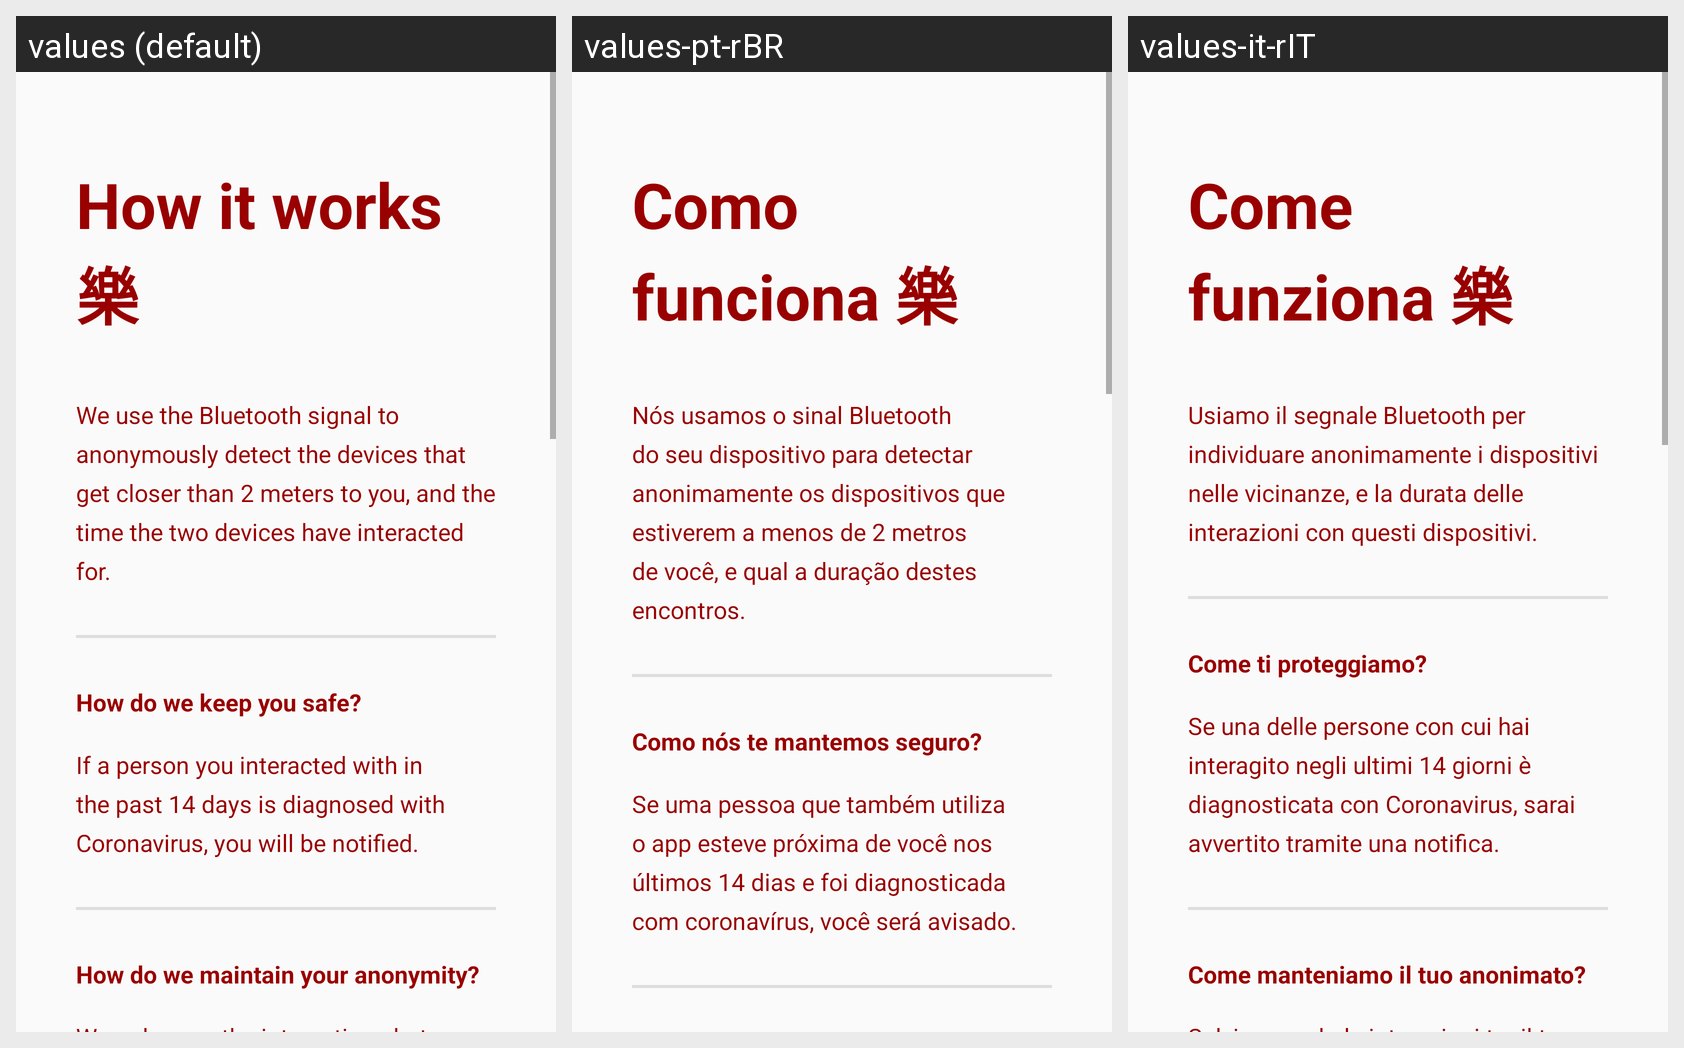

Locale-by-locale string values for the Android screen shown in this grid:
Android screen res/layout/how_it_works.xml rendered under 3 locales, left to right: values (default), values-pt-rBR, values-it-rIT. Device: Nexus 5 (rendered at 1080×1920; each locale shown at half size, 540×960, under a caption strip naming it); theme AppTheme.
Strings drawn on this screen, with the default value and each locale's value (text and hints the layout hard-codes appear in the picture but are not listed):

how_it_works_p0
  values: We use the Bluetooth signal to anonymously detect the devices that get closer than 2 meters to you, and the time the two devices have interacted for.
  values-pt-rBR: Nós usamos o sinal Bluetooth do seu dispositivo para detectar anonimamente os dispositivos que estiverem a menos de 2 metros de você, e qual a duração destes encontros.
  values-it-rIT: Usiamo il segnale Bluetooth per individuare anonimamente i dispositivi nelle vicinanze, e la durata delle interazioni con questi dispositivi.

how_it_works_q1
  values: How do we keep you safe?
  values-pt-rBR: Como nós te mantemos seguro?
  values-it-rIT: Come ti proteggiamo?

how_it_works_p1
  values: If a person you interacted with in the past 14 days is diagnosed with Coronavirus, you will be notified.
  values-pt-rBR: Se uma pessoa que também utiliza o app esteve próxima de você nos últimos 14 dias e foi diagnosticada com coronavírus, você será avisado.
  values-it-rIT: Se una delle persone con cui hai interagito negli ultimi 14 giorni è diagnosticata con Coronavirus, sarai avvertito tramite una notifica.

how_it_works_q2
  values: How do we maintain your anonymity?
  values-pt-rBR: Como mantemos o seu anonimato?
  values-it-rIT: Come manteniamo il tuo anonimato?

how_it_works_p2
  values: We only save the interactions between your phone and other devices, and how long they lasted for. We do not store any personal information or location history.
  values-pt-rBR: Nós salvamos somente as interações entre o seu telefone e outros dispositivos, e a duração do encontro. Nós não armazenamos qualquer informação pessoal ou seu histórico de localização.
  values-it-rIT: Salviamo solo le interazioni tra il tuo telefono e altri dispositivi, e per quanto tempo sono durate.
      Non salviamo nessun'altra informazione personale o cronologia delle posizioni.

how_it_works_q3
  values: How do we know who's sick?
  values-pt-rBR: Como nós sabemos quem está doente?
  values-it-rIT: Come facciamo a sapere chi è malato?

how_it_works_p3
  values: Only professional medical staff can diagnose if a patient is positive to the virus. In that case, the doctor will scan the patient's QR code and notify the people that are at risk because they have interacted with the infected patient.
  values-pt-rBR: Somente um profissional de saúde pode diagnosticar pacientes. Nesse caso, o profissional escaneia o código no telefone do paciente, e todas as pessoas que tiveram contato com ele são notificadas.
  values-it-rIT: Solo medici professionisti possono diagnosticare se un paziente è positivo al virus. In quel caso, il dottore userà il codice QR e notificherà le persone che sono a rischio perché hanno interagito con il paziente infetto.

how_it_works_q4
  values: What happens if you receive a notification that you could be at risk?
  values-pt-rBR: O que acontece se você receber uma notificação?
  values-it-rIT: Che succede se ricevi la notifica che potresti essere a rischio?

how_it_works_p4
  values: First of all, don't panic: 
      It means that you have interacted with someone that has tested positive or is suspected.
      You will receive precise instructions from the virologist.
  values-pt-rBR: Antes de mais nada, não entre em pânico!
      Isso quer dizer que você teve contato com alguém que foi diagnosticado com coronavírus. 
      Proteja seus entes queridos e a toda a comunidade se isolando por duas semanas. 
      Ligue para uma unidade de saúde caso não esteja se sentindo bem.
  values-it-rIT: Innanzi tutto, non spaventarti: 
      Significa che hai interagito con una persona che è risultata positiva al Covid-19 oppure è sospetta. 
      Riceverai istruzioni precise dal virologo.

how_it_works_q5
  values: What can you do to help?
  values-pt-rBR: O que você pode fazer para ajudar?
  values-it-rIT: Come puoi essere d'aiuto?

how_it_works_p5
  values: Just leave this app running in the background, and we'll do the rest.
      If you want to help us, share this app with your loved ones to keep them safe.
  values-pt-rBR: Apenas deixe esse aplicativo funcionando em seu telefone, nós faremos o resto! 
      Se você quer nos ajudar ainda mais, compartilhe este aplicativo com seus entes queridos e nos ajude a mantê-los seguros.
  values-it-rIT: Lascia semplicemente quest'app attiva, e noi faremo il resto. Se vuoi aiutarci, condividi questa app con i tuoi cari per tenerli al sicuro.
